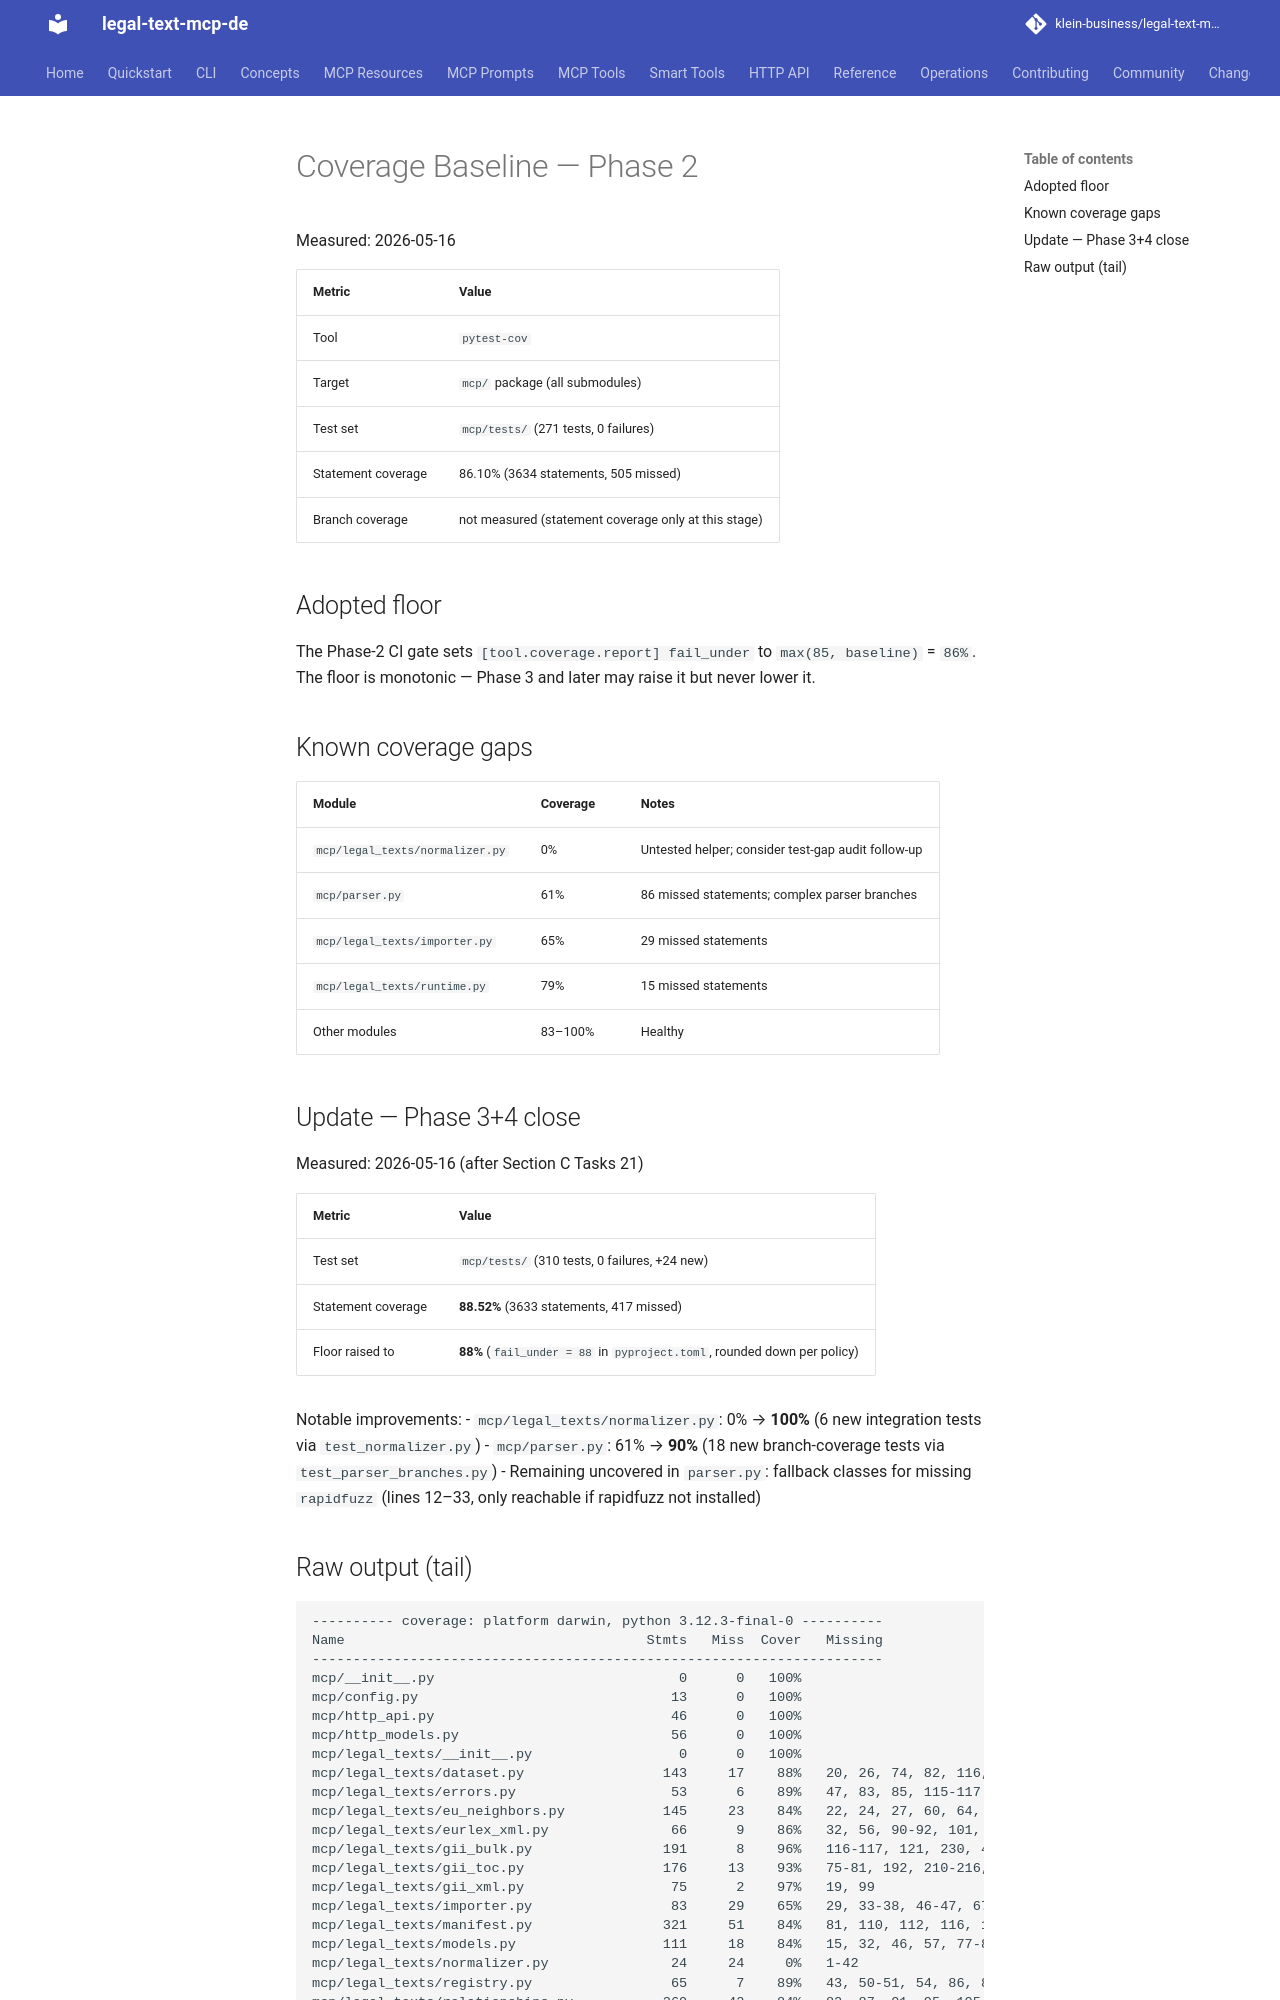

repository: klein-business/legal-text-mcp-de · page: dev/operations/coverage-baseline-phase2/index.html · generator: mkdocs

# Coverage Baseline — Phase 2

Measured: 2026-05-16

| Metric | Value |
| --- | --- |
| Tool | `pytest-cov` |
| Target | `mcp/` package (all submodules) |
| Test set | `mcp/tests/` (271 tests, 0 failures) |
| Statement coverage | 86.10% (3634 statements, 505 missed) |
| Branch coverage | not measured (statement coverage only at this stage) |

## Adopted floor

The Phase-2 CI gate sets `[tool.coverage.report] fail_under` to
`max(85, baseline)` = `86%`. The floor is monotonic — Phase 3 and
later may raise it but never lower it.

## Known coverage gaps

| Module | Coverage | Notes |
| --- | --- | --- |
| `mcp/legal_texts/normalizer.py` | 0% | Untested helper; consider test-gap audit follow-up |
| `mcp/parser.py` | 61% | 86 missed statements; complex parser branches |
| `mcp/legal_texts/importer.py` | 65% | 29 missed statements |
| `mcp/legal_texts/runtime.py` | 79% | 15 missed statements |
| Other modules | 83–100% | Healthy |

## Update — Phase 3+4 close

Measured: 2026-05-16 (after Section C Tasks 21)

| Metric | Value |
| --- | --- |
| Test set | `mcp/tests/` (310 tests, 0 failures, +24 new) |
| Statement coverage | **88.52%** (3633 statements, 417 missed) |
| Floor raised to | **88%** (`fail_under = 88` in `pyproject.toml`, rounded down per policy) |

Notable improvements:
- `mcp/legal_texts/normalizer.py`: 0% → **100%** (6 new integration tests via `test_normalizer.py`)
- `mcp/parser.py`: 61% → **90%** (18 new branch-coverage tests via `test_parser_branches.py`)
- Remaining uncovered in `parser.py`: fallback classes for missing `rapidfuzz` (lines 12–33, only reachable if rapidfuzz not installed)
